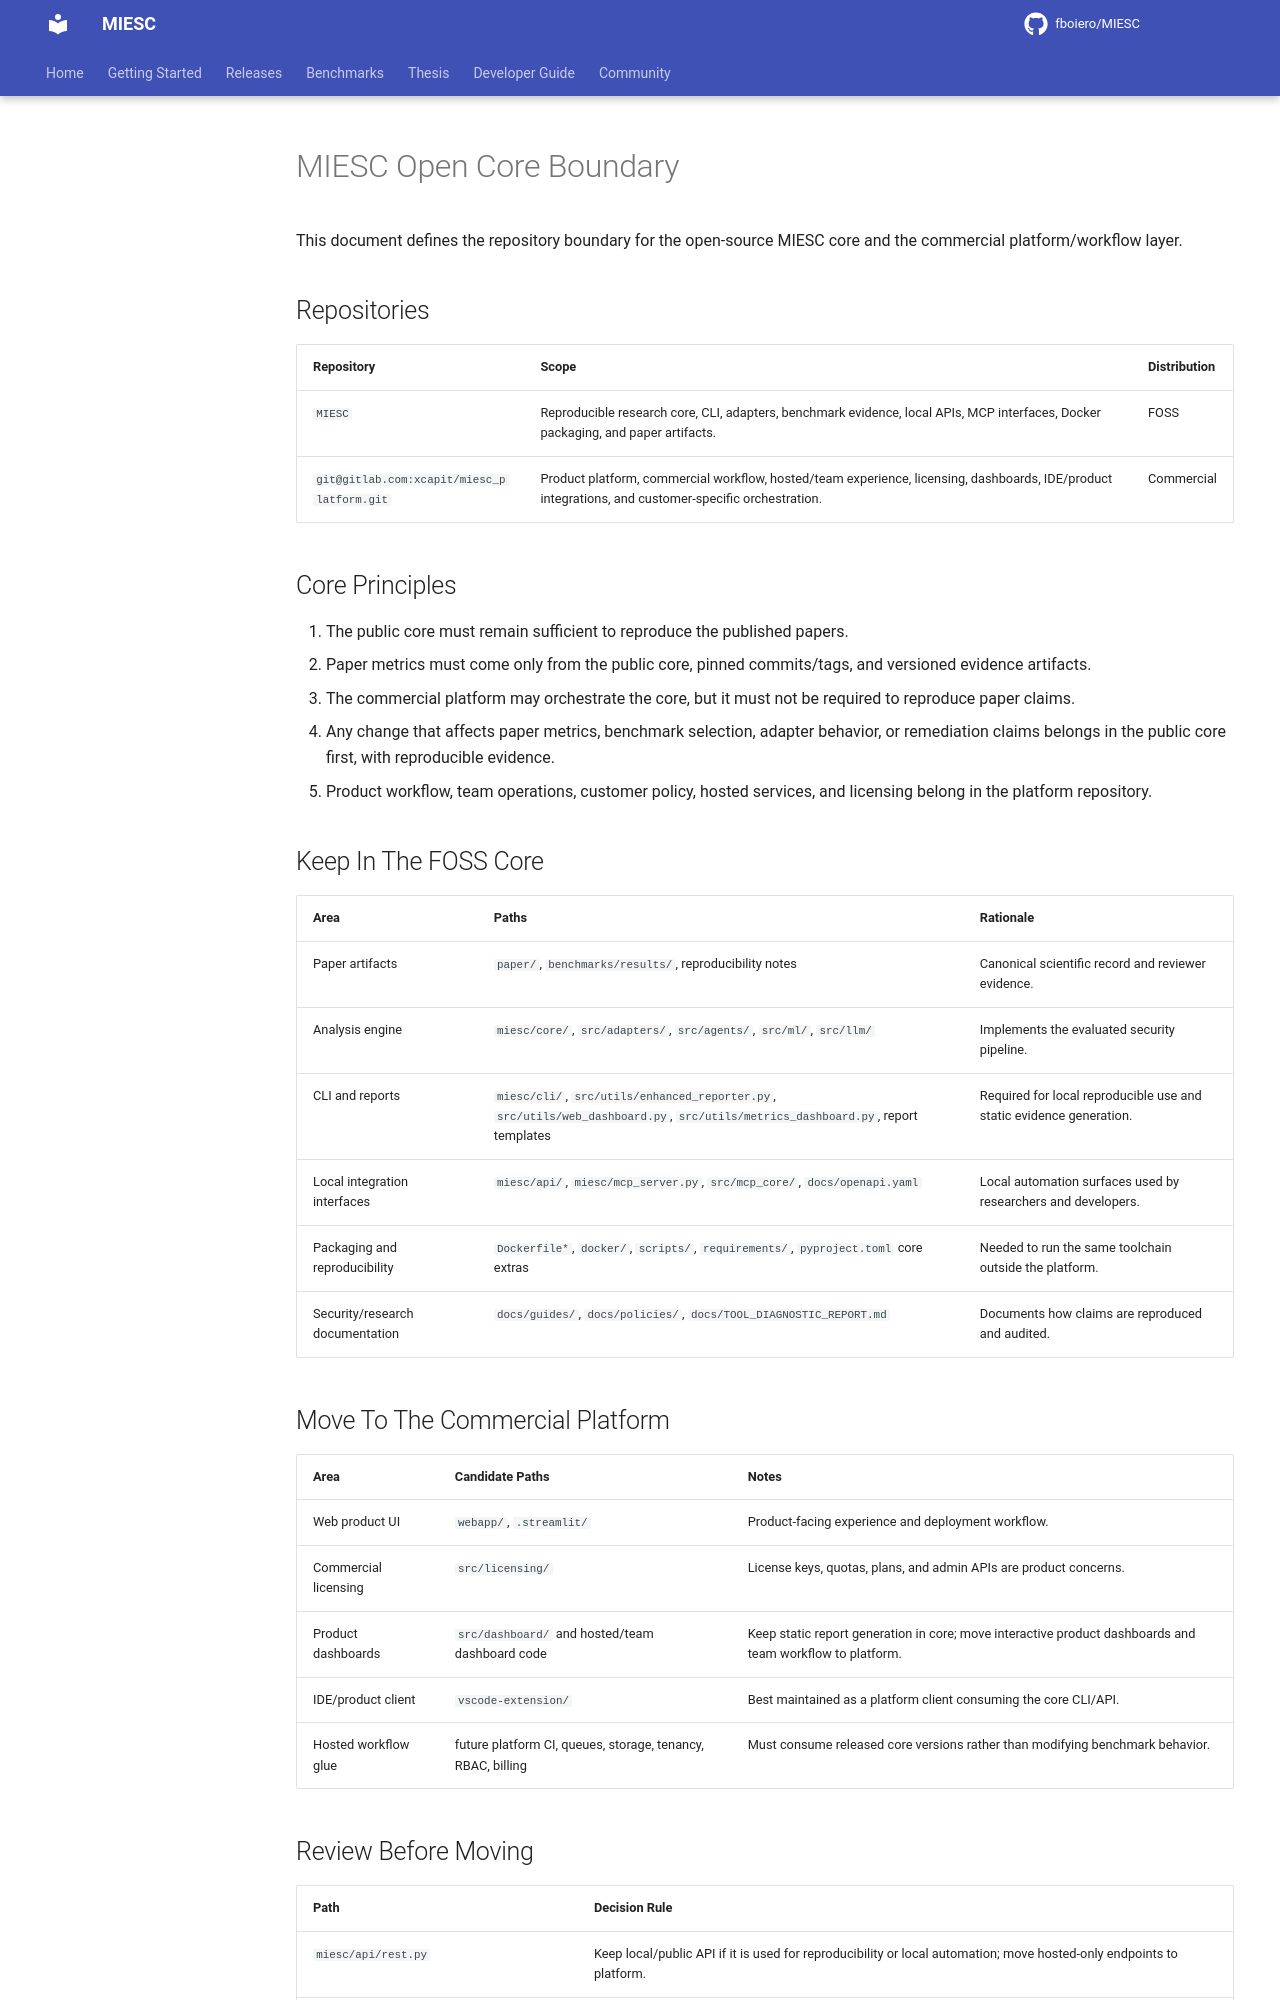

repository: fboiero/MIESC · page: architecture/OPEN_CORE_BOUNDARY/index.html · generator: jekyll

# MIESC Open Core Boundary

This document defines the repository boundary for the open-source MIESC core and
the commercial platform/workflow layer.

## Repositories

| Repository | Scope | Distribution |
| --- | --- | --- |
| `MIESC` | Reproducible research core, CLI, adapters, benchmark evidence, local APIs, MCP interfaces, Docker packaging, and paper artifacts. | FOSS |
| `git@gitlab.com:xcapit/miesc_platform.git` | Product platform, commercial workflow, hosted/team experience, licensing, dashboards, IDE/product integrations, and customer-specific orchestration. | Commercial |

## Core Principles

1. The public core must remain sufficient to reproduce the published papers.
2. Paper metrics must come only from the public core, pinned commits/tags, and
   versioned evidence artifacts.
3. The commercial platform may orchestrate the core, but it must not be required
   to reproduce paper claims.
4. Any change that affects paper metrics, benchmark selection, adapter behavior,
   or remediation claims belongs in the public core first, with reproducible
   evidence.
5. Product workflow, team operations, customer policy, hosted services, and
   licensing belong in the platform repository.

## Keep In The FOSS Core

| Area | Paths | Rationale |
| --- | --- | --- |
| Paper artifacts | `paper/`, `benchmarks/results/`, reproducibility notes | Canonical scientific record and reviewer evidence. |
| Analysis engine | `miesc/core/`, `src/adapters/`, `src/agents/`, `src/ml/`, `src/llm/` | Implements the evaluated security pipeline. |
| CLI and reports | `miesc/cli/`, `src/utils/enhanced_reporter.py`, `src/utils/web_dashboard.py`, `src/utils/metrics_dashboard.py`, report templates | Required for local reproducible use and static evidence generation. |
| Local integration interfaces | `miesc/api/`, `miesc/mcp_server.py`, `src/mcp_core/`, `docs/openapi.yaml` | Local automation surfaces used by researchers and developers. |
| Packaging and reproducibility | `Dockerfile*`, `docker/`, `scripts/`, `requirements/`, `pyproject.toml` core extras | Needed to run the same toolchain outside the platform. |
| Security/research documentation | `docs/guides/`, `docs/policies/`, `docs/TOOL_DIAGNOSTIC_REPORT.md` | Documents how claims are reproduced and audited. |

## Move To The Commercial Platform

| Area | Candidate Paths | Notes |
| --- | --- | --- |
| Web product UI | `webapp/`, `.streamlit/` | Product-facing experience and deployment workflow. |
| Commercial licensing | `src/licensing/` | License keys, quotas, plans, and admin APIs are product concerns. |
| Product dashboards | `src/dashboard/` and hosted/team dashboard code | Keep static report generation in core; move interactive product dashboards and team workflow to platform. |
| IDE/product client | `vscode-extension/` | Best maintained as a platform client consuming the core CLI/API. |
| Hosted workflow glue | future platform CI, queues, storage, tenancy, RBAC, billing | Must consume released core versions rather than modifying benchmark behavior. |
